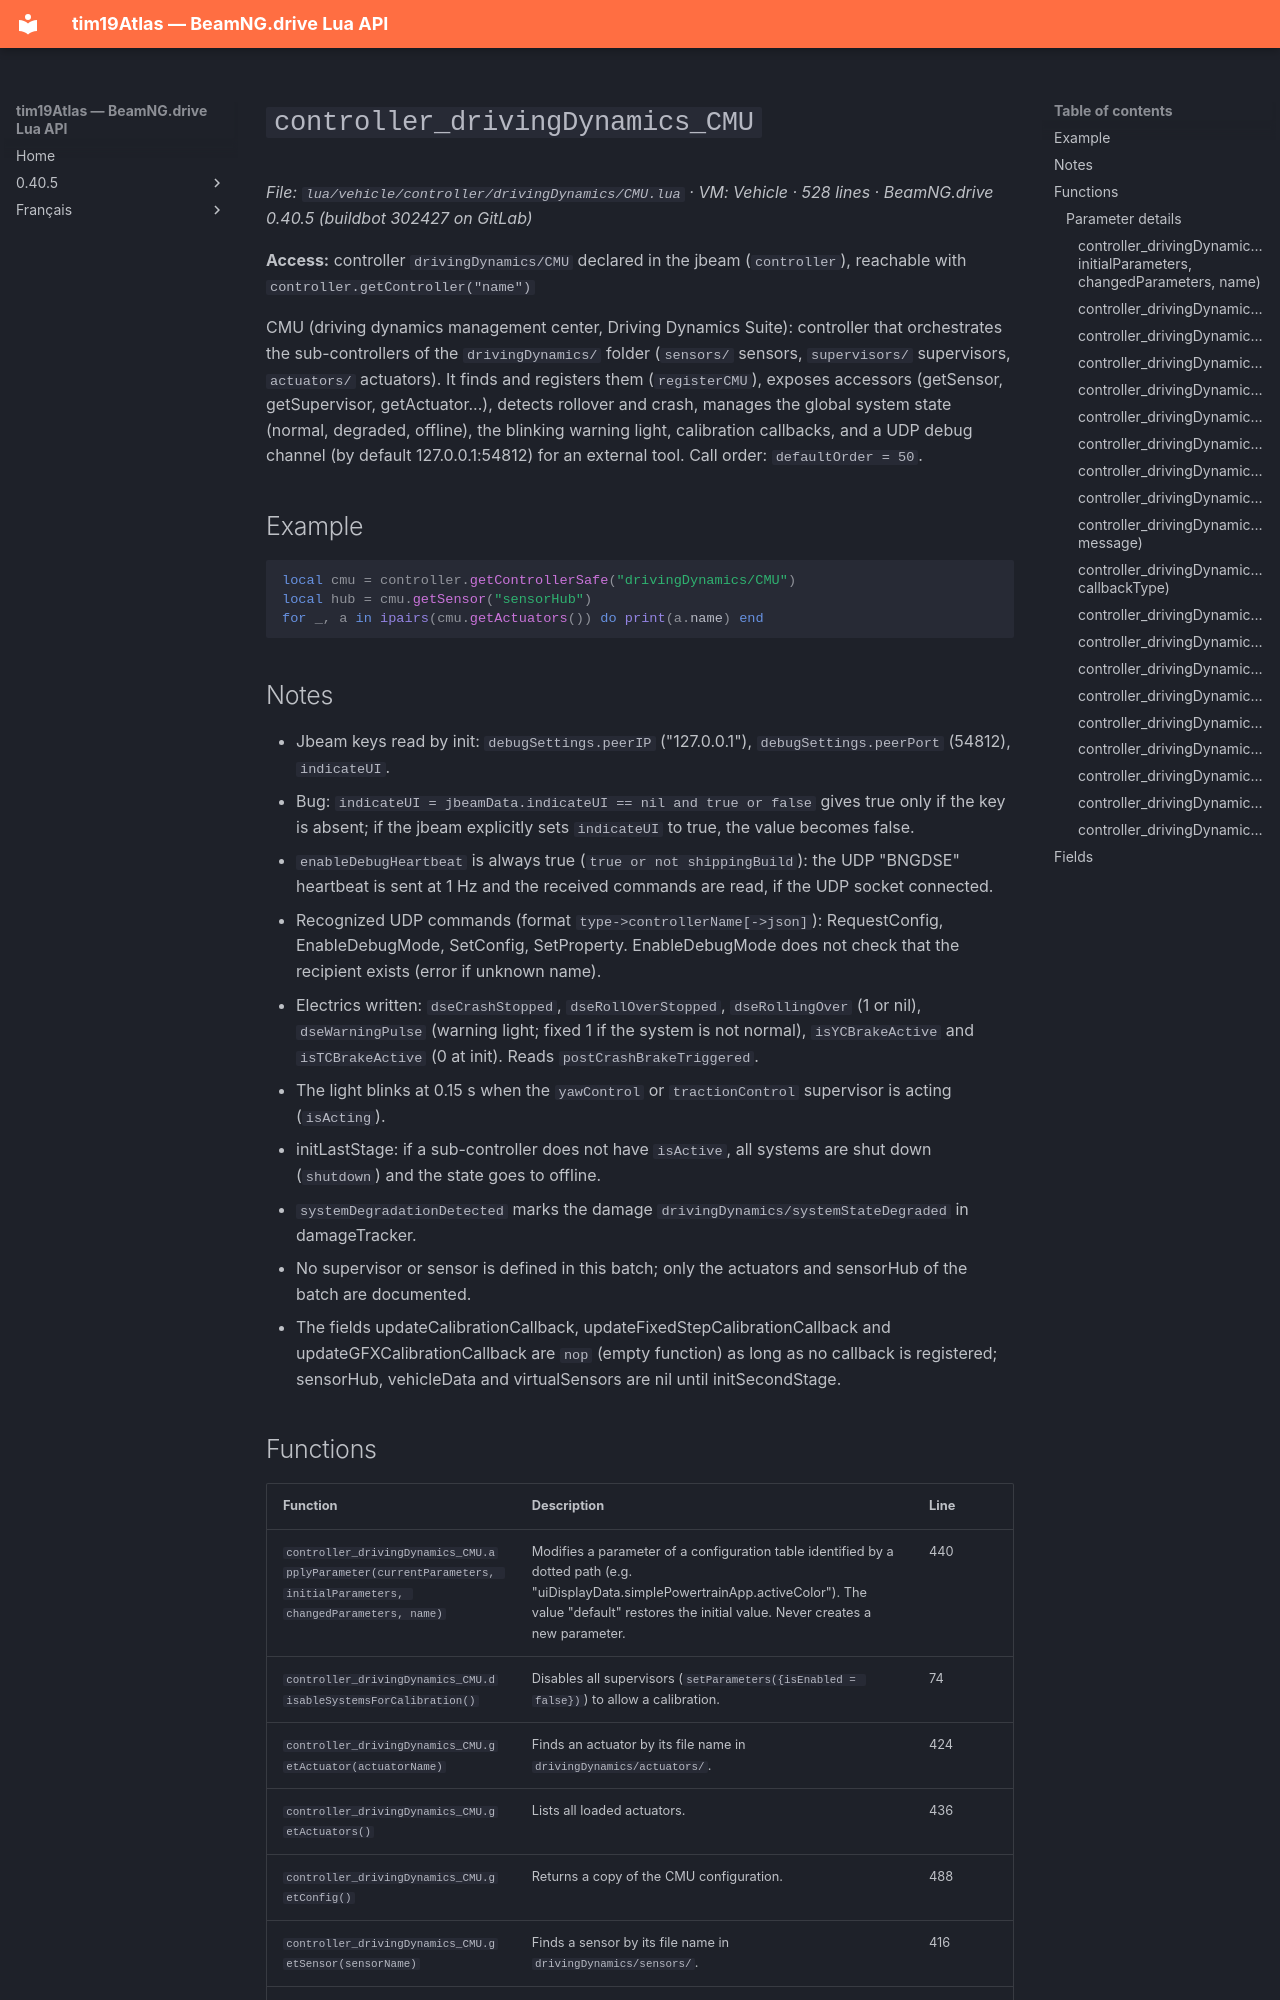

repository: Tim0219800/beamng-lua-atlas · page: 0.40.5/vehicle/controller/drivingDynamics/CMU.html · generator: mkdocs

# `controller_drivingDynamics_CMU`

*File: `lua/vehicle/controller/drivingDynamics/CMU.lua` · VM: Vehicle · 528 lines · BeamNG.drive 0.40.5 (buildbot 302427 on GitLab)*

**Access:** controller `drivingDynamics/CMU` declared in the jbeam (`controller`), reachable with `controller.getController("name")`

CMU (driving dynamics management center, Driving Dynamics Suite): controller that orchestrates the sub-controllers of the `drivingDynamics/` folder (`sensors/` sensors, `supervisors/` supervisors, `actuators/` actuators). It finds and registers them (`registerCMU`), exposes accessors (getSensor, getSupervisor, getActuator...), detects rollover and crash, manages the global system state (normal, degraded, offline), the blinking warning light, calibration callbacks, and a UDP debug channel (by default 127.0.0.1:54812) for an external tool. Call order: `defaultOrder = 50`.

## Example

```lua
local cmu = controller.getControllerSafe("drivingDynamics/CMU")
local hub = cmu.getSensor("sensorHub")
for _, a in ipairs(cmu.getActuators()) do print(a.name) end
```

## Notes

- Jbeam keys read by init: `debugSettings.peerIP` ("127.0.0.1"), `debugSettings.peerPort` (54812), `indicateUI`.
- Bug: `indicateUI = jbeamData.indicateUI == nil and true or false` gives true only if the key is absent; if the jbeam explicitly sets `indicateUI` to true, the value becomes false.
- `enableDebugHeartbeat` is always true (`true or not shippingBuild`): the UDP "BNGDSE" heartbeat is sent at 1 Hz and the received commands are read, if the UDP socket connected.
- Recognized UDP commands (format `type->controllerName[->json]`): RequestConfig, EnableDebugMode, SetConfig, SetProperty. EnableDebugMode does not check that the recipient exists (error if unknown name).
- Electrics written: `dseCrashStopped`, `dseRollOverStopped`, `dseRollingOver` (1 or nil), `dseWarningPulse` (warning light; fixed 1 if the system is not normal), `isYCBrakeActive` and `isTCBrakeActive` (0 at init). Reads `postCrashBrakeTriggered`.
- The light blinks at 0.15 s when the `yawControl` or `tractionControl` supervisor is acting (`isActing`).
- initLastStage: if a sub-controller does not have `isActive`, all systems are shut down (`shutdown`) and the state goes to offline.
- `systemDegradationDetected` marks the damage `drivingDynamics/systemStateDegraded` in damageTracker.
- No supervisor or sensor is defined in this batch; only the actuators and sensorHub of the batch are documented.
- The fields updateCalibrationCallback, updateFixedStepCalibrationCallback and updateGFXCalibrationCallback are `nop` (empty function) as long as no callback is registered; sensorHub, vehicleData and virtualSensors are nil until initSecondStage.
